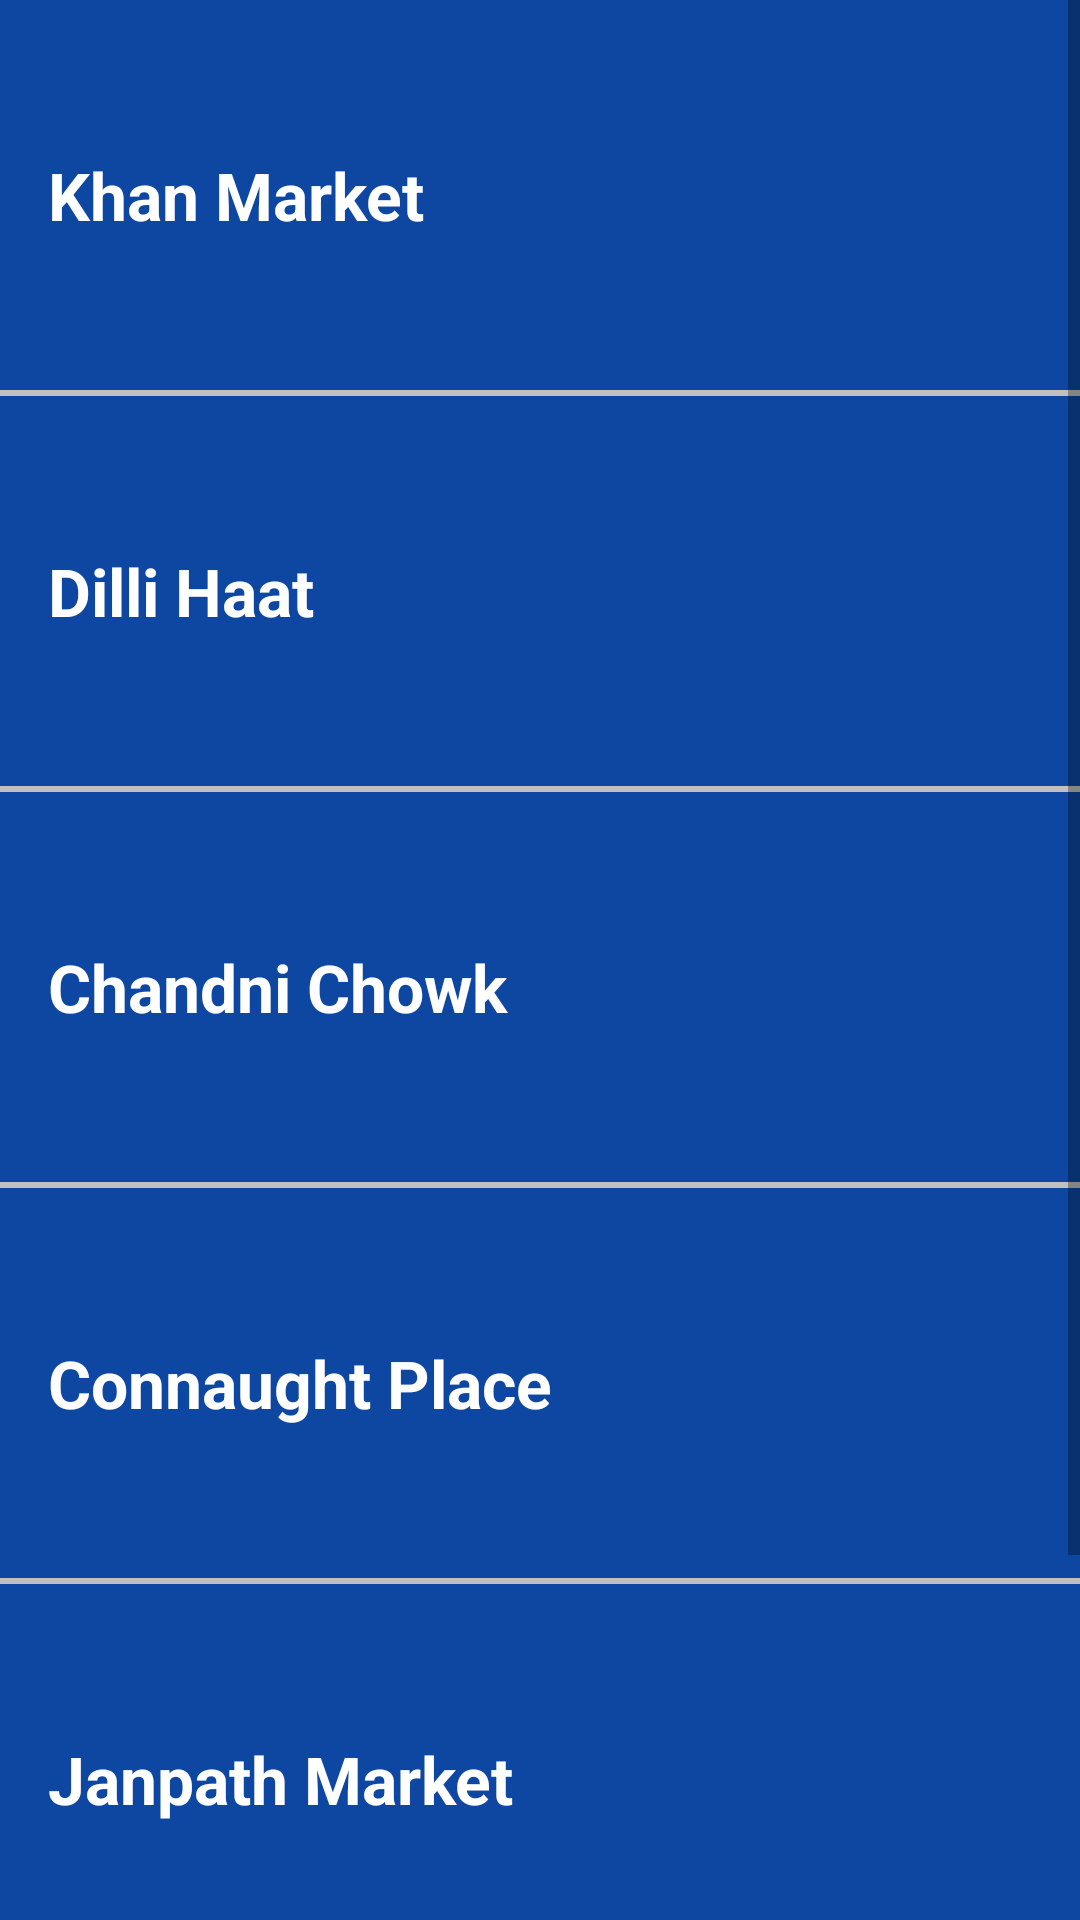

Here is an Android app screen rendered from its layout file. Give the layout XML and the strings, colors and styles it references.
<!-- AndroidManifest.xml: application theme AppTheme -->
<!-- res/layout/activity_foodand_shopping.xml -->
<?xml version="1.0" encoding="utf-8"?>
<ScrollView
    xmlns:android="http://schemas.android.com/apk/res/android"
    xmlns:app="http://schemas.android.com/apk/res-auto"
    xmlns:tools="http://schemas.android.com/tools"
    android:layout_width="match_parent"
    android:layout_height="match_parent">

<LinearLayout
    android:layout_width="match_parent"
    android:layout_height="match_parent"
    android:orientation="vertical"
    tools:context="com.example.android.delhitourism.MonumentsActivity">
    <TextView
        style="@style/CategoryStyle"
        android:background="#0D47A1"
        android:layout_width="match_parent"
        android:text="Khan Market"
        android:layout_height="130dp"
        android:onClick="khanmarket"

        />
    <View
        android:layout_width="match_parent"
        android:layout_height="2dp"
        android:background="#c0c0c0"/>
    <TextView
        style="@style/CategoryStyle"
        android:background="#0D47A1"
        android:layout_width="match_parent"
        android:text="Dilli Haat"
        android:layout_weight="1"
        android:layout_height="130dp"
        android:onClick="dillihaat"
        />
    <View
        android:layout_width="match_parent"
        android:layout_height="2dp"
        android:background="#c0c0c0"/>
    <TextView
        style="@style/CategoryStyle"
        android:background="#0D47A1"
        android:layout_width="match_parent"
        android:text="Chandni Chowk"
        android:layout_height="130dp"
        android:layout_weight="1"
        android:onClick="chandnichowk"

        />
    <View
        android:layout_width="match_parent"
        android:layout_height="2dp"
        android:background="#c0c0c0"/>
    <TextView

        style="@style/CategoryStyle"
        android:background="#0D47A1"
        android:layout_width="match_parent"
        android:text="Connaught Place"
        android:layout_height="130dp"
        android:layout_weight="1"
        android:onClick="cp" />
    <View
        android:layout_width="match_parent"
        android:layout_height="2dp"
        android:background="#c0c0c0"/>
    <TextView

        style="@style/CategoryStyle"
        android:background="#0D47A1"
        android:layout_width="match_parent"
        android:text="Janpath Market"
        android:layout_height="130dp"
        android:layout_weight="1"
        android:onClick="janpath" />
    <View
        android:layout_width="match_parent"
        android:layout_height="2dp"
        android:background="#c0c0c0"/>
    <TextView

        style="@style/CategoryStyle"
        android:background="#0D47A1"
        android:layout_width="match_parent"
        android:text="India Habitat Centre"
        android:layout_height="130dp"
        android:layout_weight="1"
        android:onClick="ihc" />


</LinearLayout>
</ScrollView>
<!-- resources referenced by this layout -->
<resources>
  <style name="CategoryStyle">
          <item name="android:layout_width">match_parent</item>
          <item name="android:layout_height">match_parent</item>
          <item name="android:gravity">center_vertical</item>
          <item name="android:padding">16dp</item>
          <item name="android:textColor">@android:color/white</item>
          <item name="android:textStyle">bold</item>
          <item name="android:textAppearance">?android:textAppearanceLarge</item>
      </style>
  <style name="AppTheme" parent="Theme.AppCompat.Light.DarkActionBar">
          <item name="colorPrimary">#212121</item>
          <item name="colorPrimaryDark">#000000</item>
      </style>
</resources>
